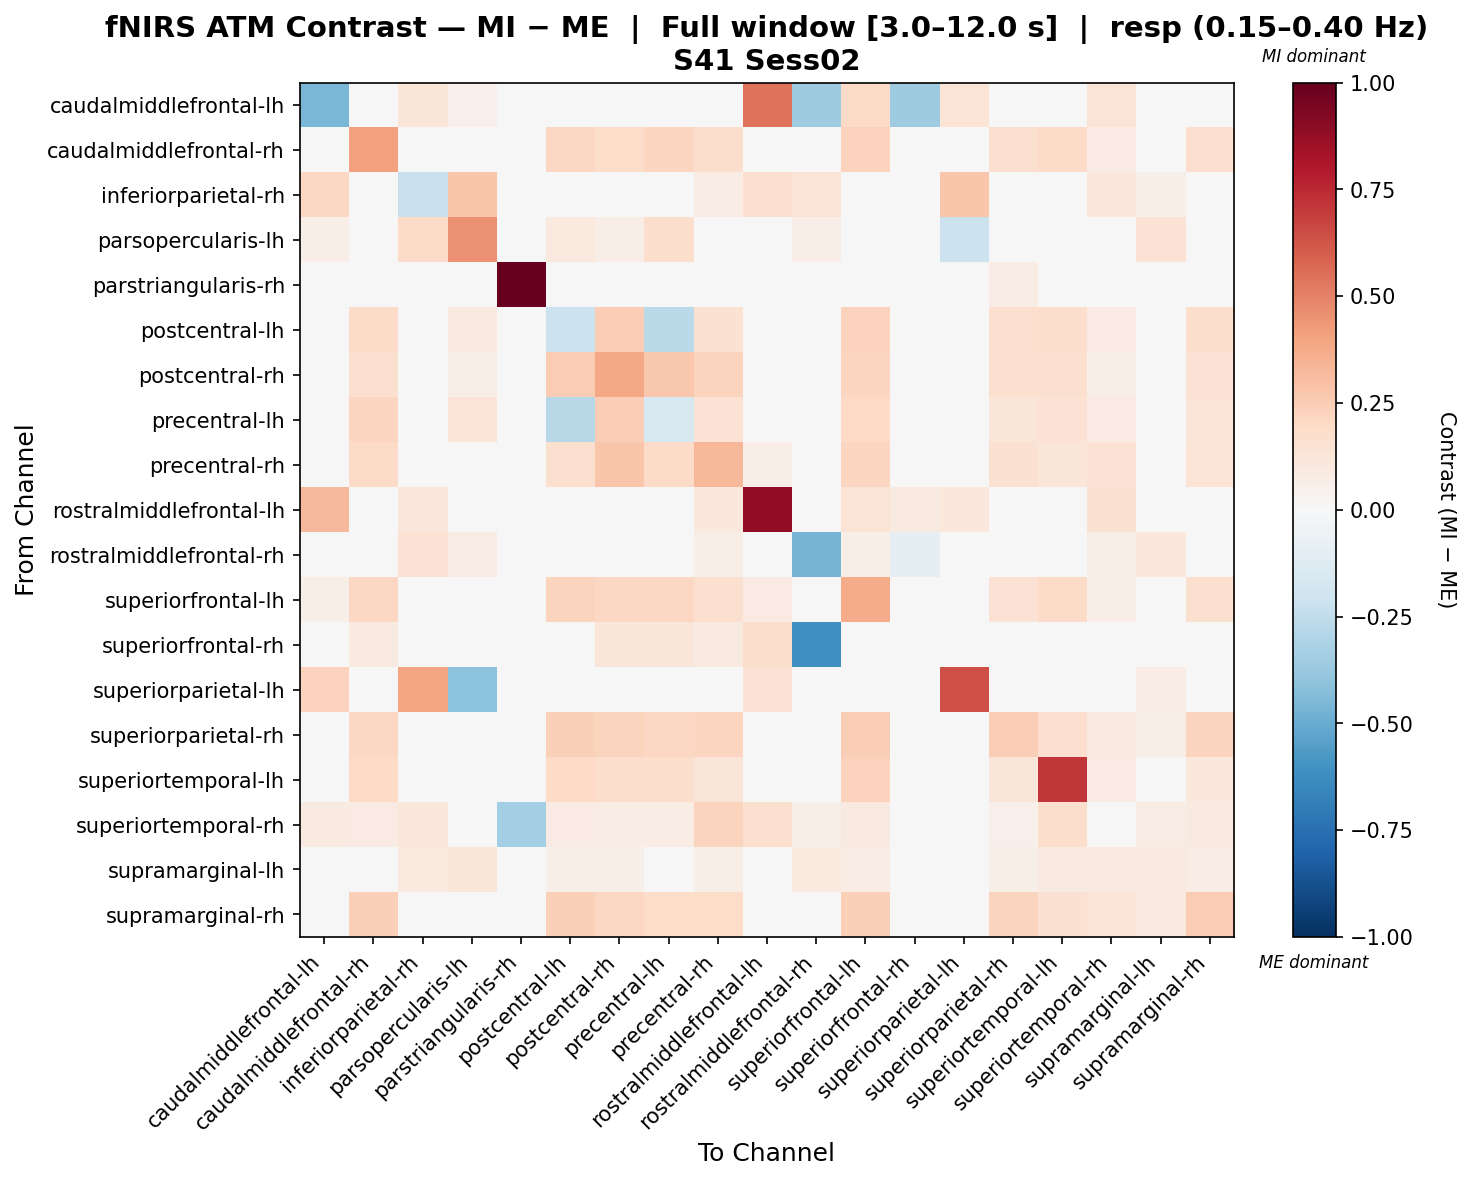

The file beside this chart, header and first rows:
, caudalmiddlefrontal-lh, caudalmiddlefrontal-rh, inferiorparietal-rh, parsopercularis-lh, parstriangularis-rh, postcentral-lh, postcentral-rh, precentral-lh, precentral-rh, rostralmiddlefrontal-lh, rostralmiddlefrontal-rh, superiorfrontal-lh, superiorfrontal-rh, superiorparietal-lh, superiorparietal-rh, superiortemporal-lh, superiortemporal-rh, supramarginal-lh, supramarginal-rh
caudalmiddlefrontal-lh, -0.4556, 0.0, 0.1197, 0.05128, 0.0, 0.0, 0.0, 0.0, 0.0, 0.5406, -0.359, 0.1885, -0.359, 0.1368, 0.0, 0.0, 0.1368, 0.0, 0.0
caudalmiddlefrontal-rh, 0.0, 0.411, 0.0, 0.0, 0.0, 0.2049, 0.1839, 0.2186, 0.1777, 0.02213, 0.01363, 0.2282, 0.04939, 0.0, 0.1607, 0.1902, 0.08114, 0.04426, 0.1681
inferiorparietal-rh, 0.2062, 0.0, -0.2262, 0.275, 0.0, 0.0, 0.0, 0.0, 0.07692, 0.161, 0.1385, 0.0, 0.0, 0.2763, 0.0, 0.0, 0.1077, 0.06154, 0.0
parsopercularis-lh, 0.06903, 0.0, 0.1933, 0.4591, 0.0, 0.09502, 0.06335, 0.1742, 0.0, 0.02761, 0.06903, 0.0, 0.0, -0.2163, 0.0, 0.0, 0.0, 0.1425, 0.0
parstriangularis-rh, 0.0, 0.0, 0.0, 0.0, 1.0, 0.0, 0.0, 0.0, 0.0, 0.0, 0.0, 0.0, 0.0, 0.0, 0.07692, 0.0, 0.0, 0.0, 0.0
postcentral-lh, 0.0, 0.1934, 0.0, 0.08766, 0.0, -0.2178, 0.2435, -0.2679, 0.1544, 0.01982, 0.0, 0.233, 0.0, 0.0, 0.1662, 0.1729, 0.08589, 0.03303, 0.1729
postcentral-rh, 0.0, 0.1621, 0.0, 0.06096, 0.0, 0.256, 0.3878, 0.2662, 0.2204, 0.0, 0.0, 0.2152, 0.03048, 0.0, 0.1571, 0.1571, 0.06067, 0.03792, 0.1419
precentral-lh, 0.0, 0.2164, 0.0, 0.1383, 0.0, -0.2763, 0.246, -0.1578, 0.141, 0.02154, 0.0, 0.2029, 0.01976, 0.00988, 0.1239, 0.1454, 0.07897, 0.0359, 0.1311
precentral-rh, 0.0, 0.1947, 0.03401, 0.0, 0.0, 0.1585, 0.2785, 0.1925, 0.3352, 0.06802, 0.03401, 0.2128, 0.04534, 0.0, 0.1495, 0.1223, 0.1427, 0.04525, 0.1404
rostralmiddlefrontal-lh, 0.3243, 0.04682, 0.1156, 0.03122, 0.0, 0.04682, 0.0, 0.04682, 0.1064, 0.8844, 0.03989, 0.1399, 0.09365, 0.1093, 0.0, 0.0, 0.1532, 0.0, 0.01561
rostralmiddlefrontal-rh, 0.0, 0.02032, 0.1422, 0.07179, 0.0, 0.0, 0.0, 0.0, 0.06096, 0.04064, -0.4673, 0.06096, -0.09573, 0.0, 0.0, 0.0, 0.06096, 0.1052, 0.0
superiorfrontal-lh, 0.0605, 0.2095, 0.0, 0.0, 0.0, 0.222, 0.2037, 0.2041, 0.1603, 0.07928, 0.0484, 0.3689, 0.0, 0.0, 0.1469, 0.1907, 0.06887, 0.03131, 0.1594
superiorfrontal-rh, 0.0, 0.08615, 0.0, 0.0, 0.0, 0.0, 0.1231, 0.1231, 0.09231, 0.1723, -0.6103, 0.0, 0.01333, 0.0, 0.0, 0.0, 0.0, 0.0, 0.0
superiorparietal-lh, 0.2267, 0.0, 0.3954, -0.41, 0.0, 0.0, 0.0, 0.0, 0.0, 0.1417, 0.0, 0.0, 0.0, 0.6462, 0.0, 0.0, 0.0, 0.07692, 0.0
superiorparietal-rh, 0.0, 0.2068, 0.0, 0.0, 0.02595, 0.2363, 0.2198, 0.2032, 0.2162, 0.0, 0.0, 0.2457, 0.0, 0.0, 0.2493, 0.1715, 0.09082, 0.06487, 0.2234
superiortemporal-lh, 0.0, 0.1967, 0.0, 0.0, 0.0, 0.1981, 0.1781, 0.1754, 0.1197, 0.0, 0.0, 0.2338, 0.009284, 0.0, 0.1238, 0.7126, 0.08254, 0.01857, 0.1052
superiortemporal-rh, 0.0905, 0.08145, 0.1114, 0.0, -0.3409, 0.08145, 0.07287, 0.0724, 0.2214, 0.1576, 0.0557, 0.0905, 0.01857, 0.0, 0.0543, 0.1757, -0.02892, 0.0724, 0.0905
supramarginal-lh, 0.0, 0.04426, 0.09573, 0.1197, 0.0, 0.05901, 0.05901, 0.04426, 0.05901, 0.0, 0.09573, 0.07376, 0.0, 0.02393, 0.05901, 0.08851, 0.08851, 0.09278, 0.07376
supramarginal-rh, 0.0, 0.241, 0.0, 0.0, 0.0, 0.2408, 0.2107, 0.1808, 0.1808, 0.0, 0.0, 0.241, 0.0, 0.0, 0.2256, 0.1498, 0.1365, 0.09101, 0.256
